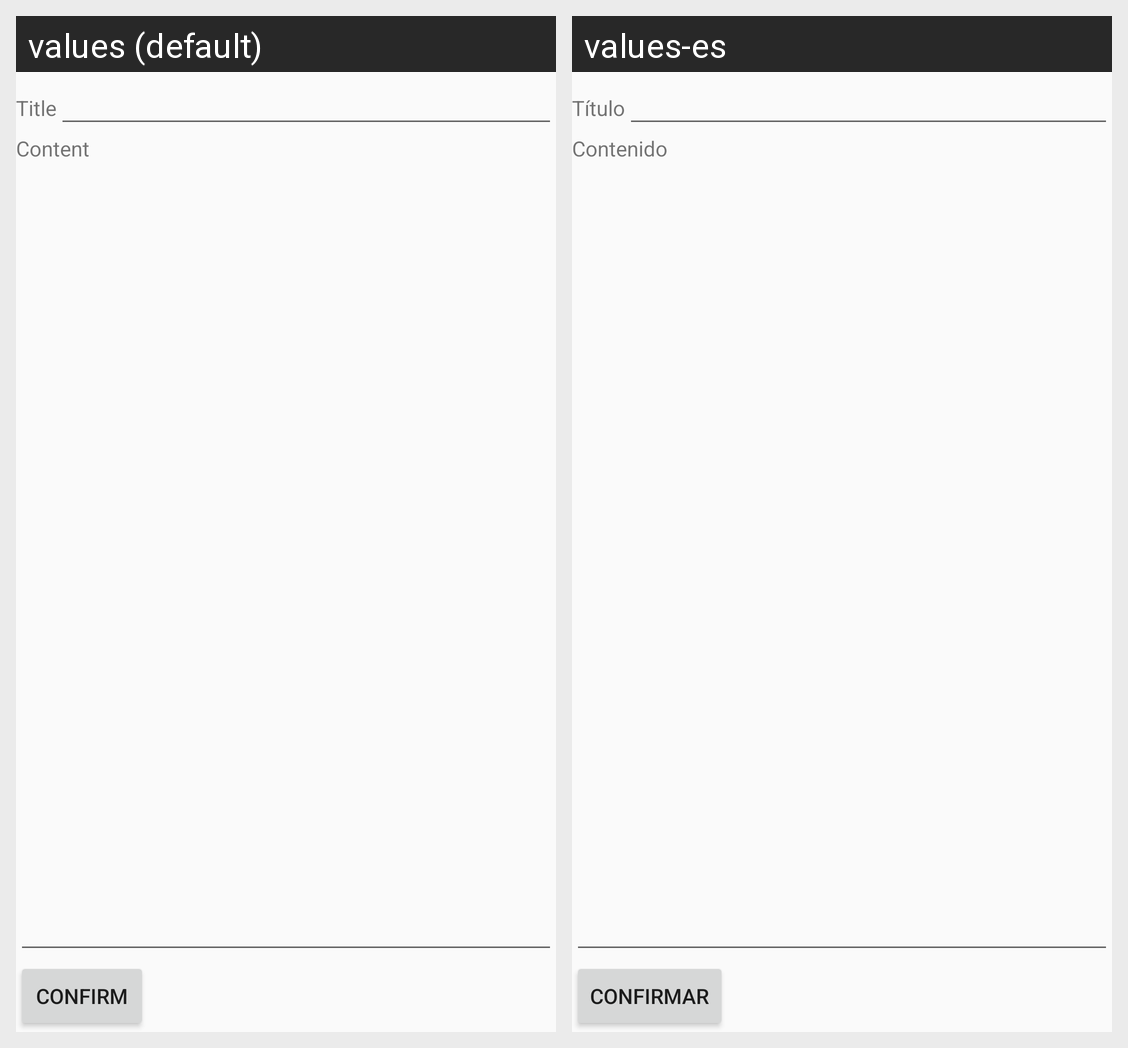

The Android screen above is rendered under two locales of the same app. Produce the string resources it draws, with the default and per-locale values.
Android screen res/layout/note_edit.xml rendered under 2 locales, left to right: values (default), values-es. Device: Nexus 5 (rendered at 1080×1920; each locale shown at half size, 540×960, under a caption strip naming it); theme AppTheme.
Strings drawn on this screen, with the default value and each locale's value (text and hints the layout hard-codes, and strings that could not be matched under every locale, appear in the picture but are not listed):

title
  values: Title
  values-es: Título

body
  values: Content
  values-es: Contenido

confirm
  values: Confirm
  values-es: Confirmar
